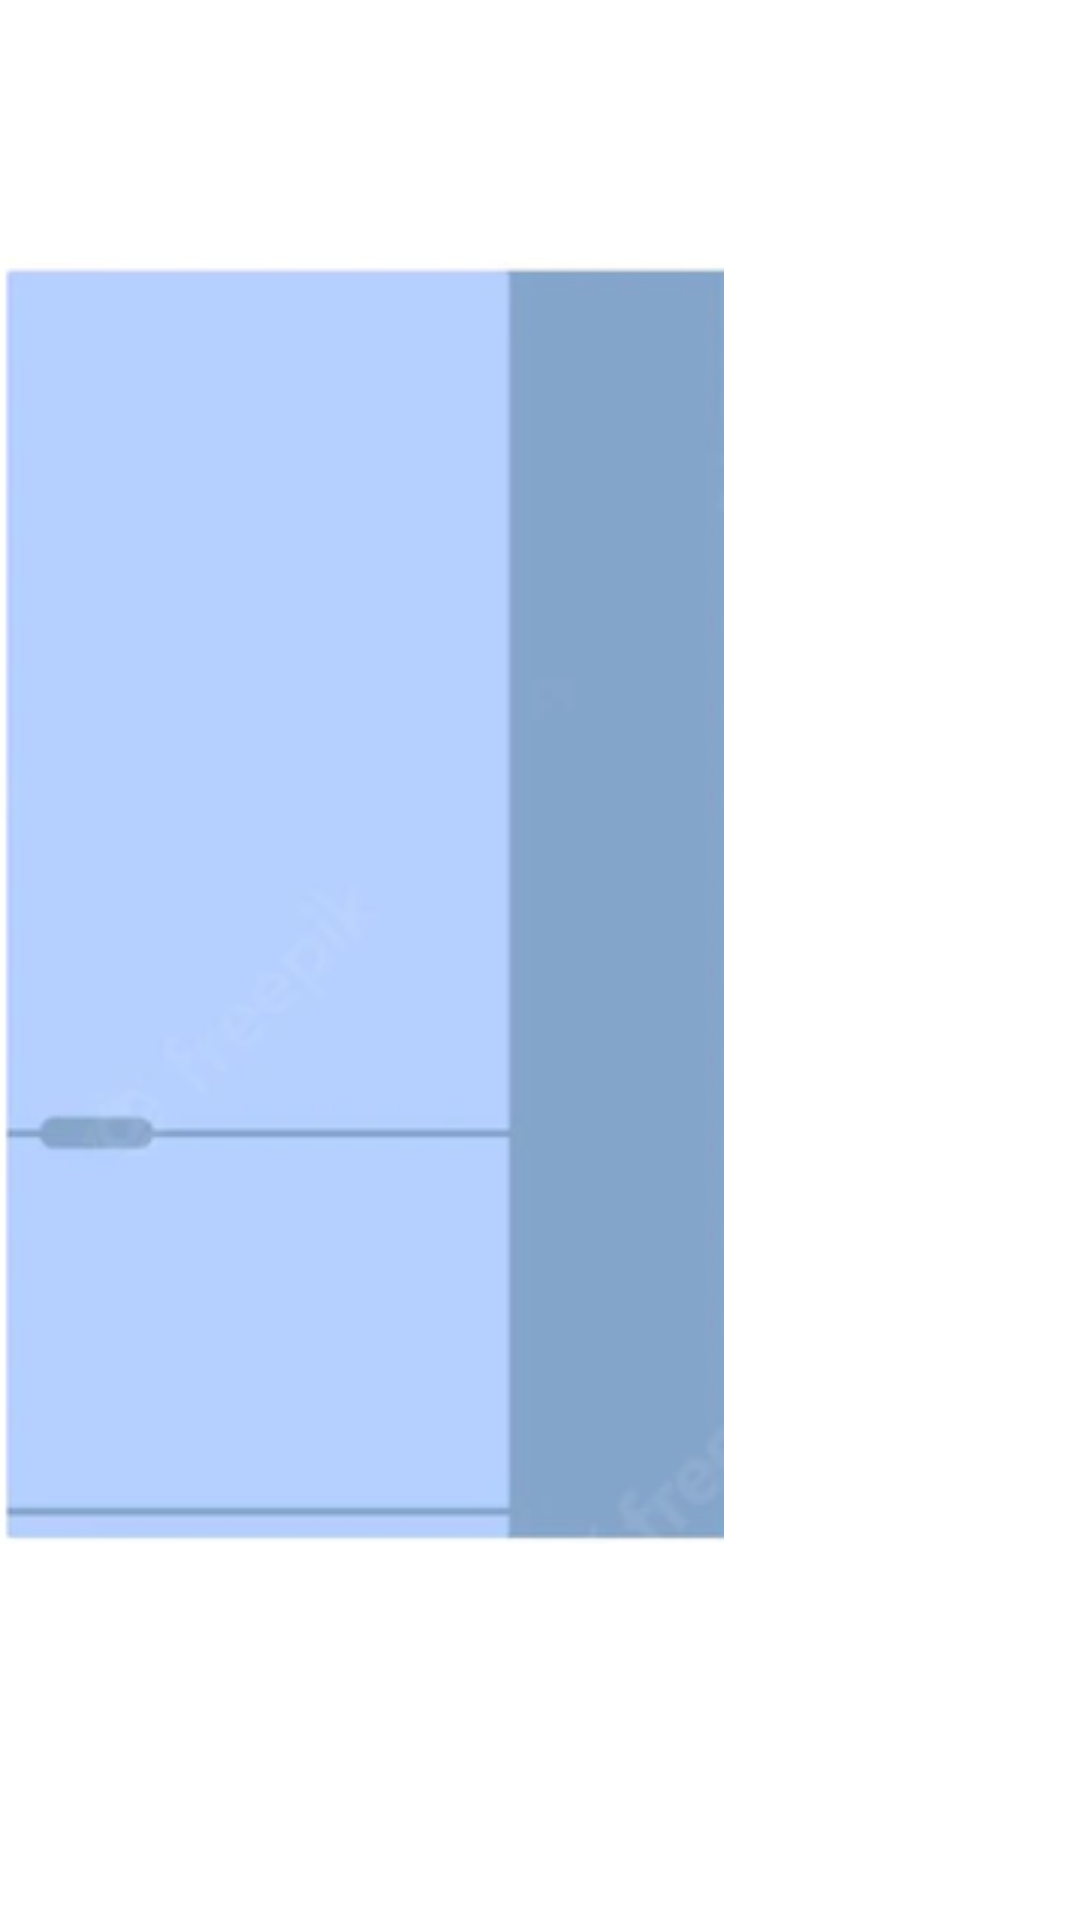

Layout XML and referenced resources for this Android screen:
<!-- AndroidManifest.xml: application theme Theme.First -->
<!-- res/layout/splash_theme.xml -->
<?xml version="1.0" encoding="utf-8"?>
<androidx.constraintlayout.widget.ConstraintLayout xmlns:android="http://schemas.android.com/apk/res/android"
    xmlns:app="http://schemas.android.com/apk/res-auto"
    xmlns:tools="http://schemas.android.com/tools"
    android:layout_width="match_parent"
    android:layout_height="match_parent"
    android:background="@drawable/freezer">

</androidx.constraintlayout.widget.ConstraintLayout>
<!-- resources referenced by this layout -->
<resources>
  <!-- drawable freezer: png bitmap (drawable-v24, 117791 bytes) -->
  <style name="Theme.First" parent="Theme.AppCompat.Light">
          
          <item name="colorPrimary">#59CBF3</item>
          <item name="colorPrimaryVariant">#8FCEFF</item>
          <item name="colorOnPrimary">@color/white</item>
          
          <item name="colorSecondary">@color/teal_200</item>
          <item name="colorSecondaryVariant">@color/teal_700</item>
          <item name="colorOnSecondary">@color/black</item>
          
          <item name="android:statusBarColor" tools:targetApi="l">?attr/colorPrimaryVariant</item>
          
     </style>
  <!-- not gathered from this repository: default colours our renderer supplied (Android Studio template values) -->
  <color name="teal_200">#FF03DAC5</color>
  <color name="teal_700">#FF018786</color>
  <color name="black">#FF000000</color>
  <color name="white">#FFFFFFFF</color>
</resources>
